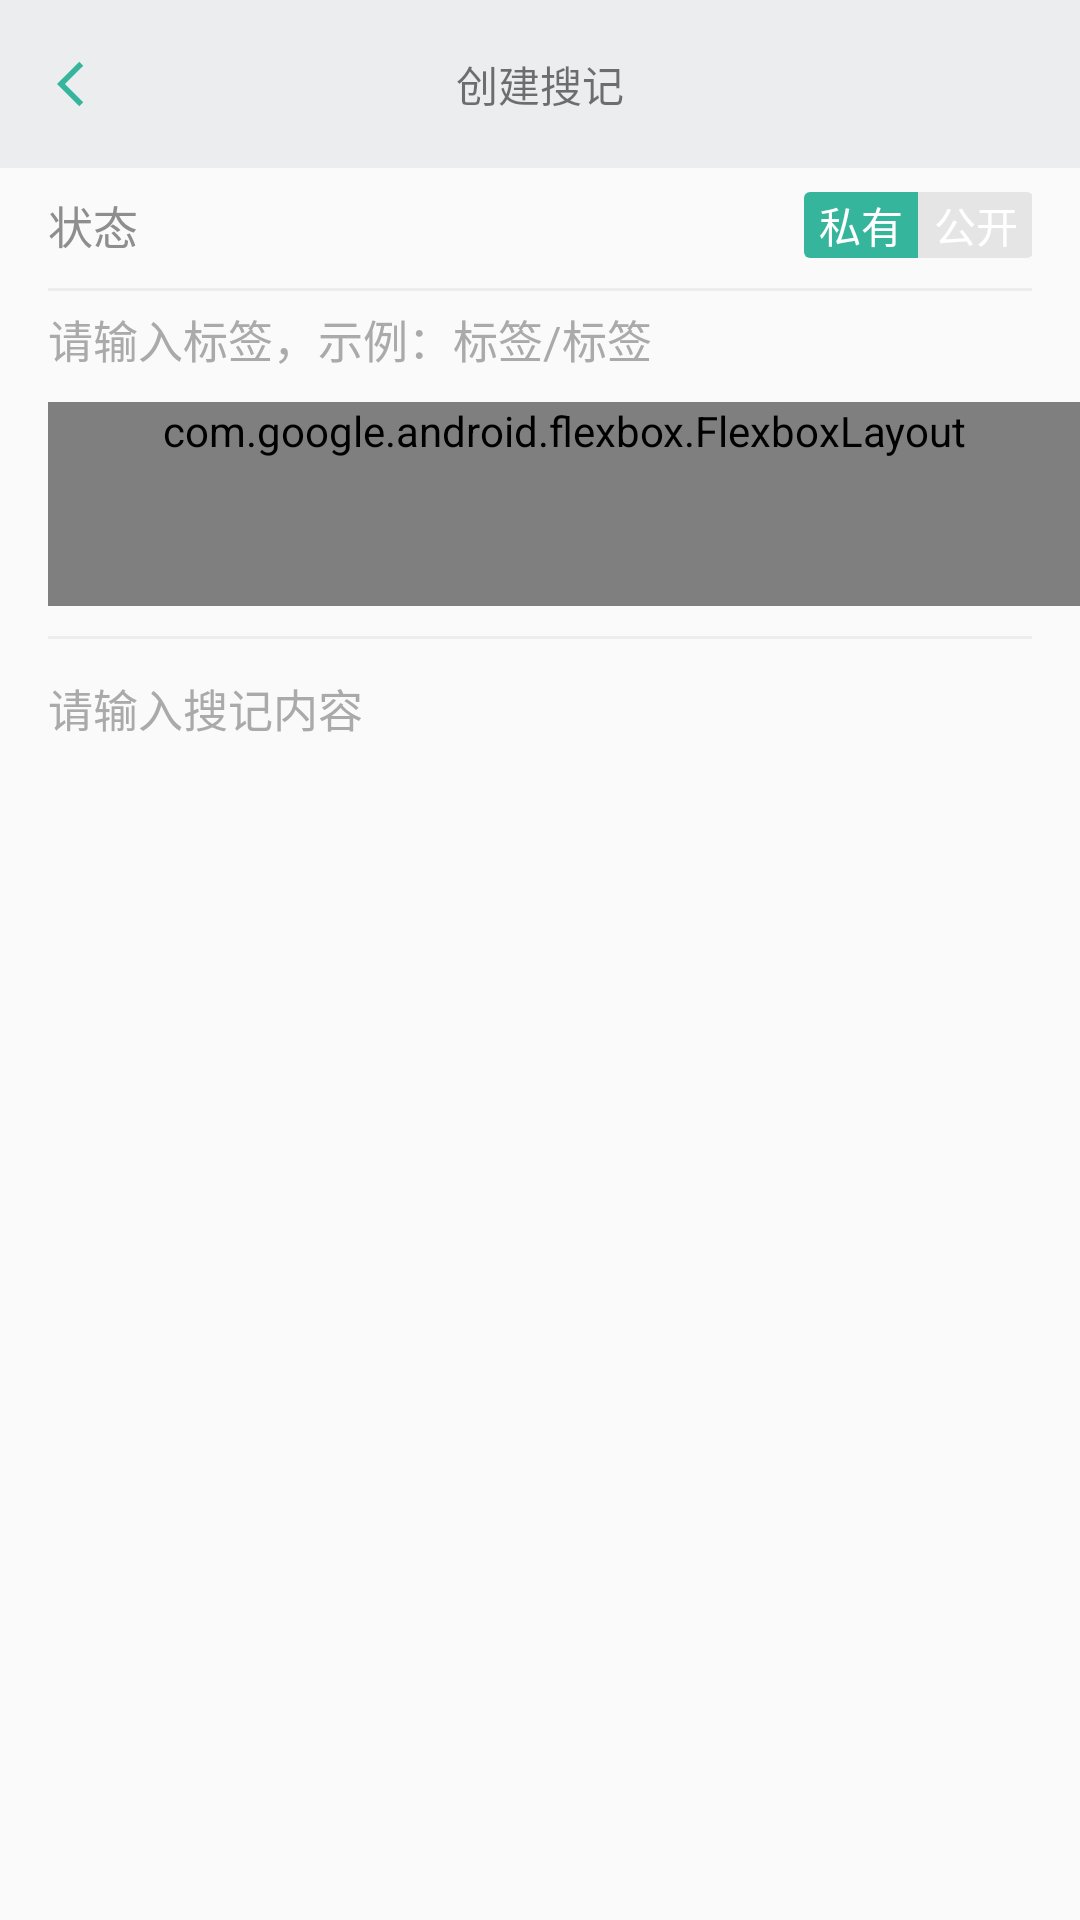

Reconstruct the res/layout file that produces this screen, plus the resources it refers to.
<!-- AndroidManifest.xml: application theme Theme.AppCompat.DayNight.NoActionBar -->
<!-- res/layout/activiry_create_note.xml -->
<?xml version="1.0" encoding="utf-8"?>
<androidx.constraintlayout.widget.ConstraintLayout xmlns:android="http://schemas.android.com/apk/res/android"
    xmlns:app="http://schemas.android.com/apk/res-auto"
    xmlns:tools="http://schemas.android.com/tools"
    android:layout_width="match_parent"
    android:layout_height="match_parent">

    <androidx.appcompat.widget.Toolbar
        android:id="@+id/toolbar"
        android:layout_width="match_parent"
        android:layout_height="wrap_content"
        android:background="@color/bg_color"
        android:gravity="center"
        android:theme="@style/ToolBarStyle"
        app:layout_constraintEnd_toEndOf="parent"
        app:layout_constraintHorizontal_bias="0.0"
        app:layout_constraintStart_toStartOf="parent"
        app:layout_constraintTop_toTopOf="parent"
        app:navigationIcon="@drawable/ic_arrow_back"
        app:titleTextAppearance="@style/Toolbar.TitleText">

        <TextView
            android:id="@+id/title_toolbar_tv"
            android:layout_width="wrap_content"
            android:layout_height="wrap_content"
            android:layout_gravity="center"
            android:text="@string/create_note_title" />
    </androidx.appcompat.widget.Toolbar>

    <ScrollView
        android:id="@+id/scrollView"
        android:layout_width="match_parent"
        android:layout_height="wrap_content"

        app:layout_constraintStart_toStartOf="parent"
        app:layout_constraintTop_toBottomOf="@+id/toolbar">

        <LinearLayout
            android:layout_width="match_parent"
            android:layout_height="wrap_content"
            android:orientation="vertical"
            app:layout_constraintTop_toBottomOf="@+id/toolbar">

            <RelativeLayout
                android:layout_width="match_parent"
                android:layout_height="wrap_content">

                <TextView
                    android:id="@+id/status_tv"
                    android:layout_width="wrap_content"
                    android:layout_height="wrap_content"
                    android:layout_alignParentLeft="true"
                    android:layout_marginStart="16dp"
                    android:layout_marginTop="8dp"
                    android:text="@string/status_tv"
                    android:textColor="@color/search_result_font_color"
                    android:textSize="15dp" />

                <RadioGroup
                    android:id="@+id/radio_group_status"
                    android:layout_width="76dp"
                    android:layout_height="22dp"
                    android:layout_alignParentRight="true"
                    android:layout_marginTop="8dp"
                    android:layout_marginEnd="16dp"
                    android:orientation="horizontal">

                    <RadioButton
                        android:id="@+id/private_radio"
                        android:layout_width="38dp"
                        android:layout_height="22dp"
                        android:background="@drawable/left_radio"
                        android:button="@null"
                        android:checked="true"
                        android:gravity="center"
                        android:text="@string/private_rb"
                        android:textColor="@color/login_btn_text_color"
                        android:textSize="14dp"
                        app:layout_constraintStart_toStartOf="parent" />

                    <RadioButton
                        android:id="@+id/public_radio"
                        android:layout_width="39dp"
                        android:layout_height="22dp"
                        android:background="@drawable/right_radio"
                        android:button="@null"
                        android:gravity="center"
                        android:text="@string/public_rb"
                        android:textColor="@color/login_btn_text_color"
                        android:textSize="14dp"
                        app:layout_constraintStart_toEndOf="@+id/radioButton3" />

                </RadioGroup>
            </RelativeLayout>

            <View
                android:id="@+id/view_line_of_bottom_status"
                android:layout_width="match_parent"
                android:layout_height="1dp"
                android:layout_marginStart="16dp"
                android:layout_marginTop="10dp"
                android:layout_marginEnd="16dp"
                android:background="@color/view_baseLine" />

            <EditText
                android:id="@+id/note_tag_et"
                android:layout_width="match_parent"
                android:layout_height="wrap_content"
                android:layout_marginStart="16dp"
                android:layout_marginTop="5dp"
                android:layout_marginEnd="16dp"
                android:background="@null"
                android:cursorVisible="true"
                android:ems="10"
                android:hint="@string/create_note_tag_hint"
                android:inputType="text"
                android:singleLine="true"
                android:textColor="@color/title_text_color"
                android:textColorHint="@color/fontColor"
                android:textCursorDrawable="@drawable/text_cursor"
                android:textSize="15dp"
                android:theme="@style/EditTextStyle" />

            <com.google.android.flexbox.FlexboxLayout
                android:id="@+id/note_tag_group"
                android:layout_width="match_parent"
                android:layout_height="wrap_content"
                android:layout_marginStart="16dp"
                android:layout_marginTop="10dp"
                android:gravity="center"
                android:minHeight="68dp"
                app:alignItems="flex_start"
                app:flexDirection="row"
                app:flexWrap="wrap"
                app:justifyContent="flex_start" />

            <View
                android:id="@+id/view_line_of_bottom_tag"
                android:layout_width="match_parent"
                android:layout_height="1dp"
                android:layout_marginStart="16dp"
                android:layout_marginTop="10dp"
                android:layout_marginEnd="16dp"
                android:background="@color/view_baseLine"
                app:layout_constraintEnd_toEndOf="parent"
                app:layout_constraintStart_toStartOf="parent"
                app:layout_constraintTop_toBottomOf="@id/note_tag_group"
                app:layout_constraintVertical_bias="0.276" />

            <EditText
                android:id="@+id/note_content_et"
                android:layout_width="match_parent"
                android:layout_height="wrap_content"
                android:layout_marginStart="16dp"
                android:layout_marginTop="12dp"
                android:layout_marginEnd="16dp"
                android:background="@null"
                android:cursorVisible="true"
                android:gravity="top"
                android:hint="@string/create_note_content_hit"
                android:textColor="@color/title_text_color"
                android:textColorHint="@color/fontColor"
                android:textCursorDrawable="@drawable/text_cursor"
                android:textSize="15dp"
                android:theme="@style/EditTextStyle"
                app:layout_constraintEnd_toEndOf="parent"
                app:layout_constraintHorizontal_bias="0.0"
                app:layout_constraintStart_toStartOf="parent" />
        </LinearLayout>
    </ScrollView>


</androidx.constraintlayout.widget.ConstraintLayout>
<!-- resources referenced by this layout -->
<resources>
  <color name="bg_color">#ecedee</color>
  <color name="fontColor">#AAAAAA</color>
  <color name="login_btn_text_color">#ffffff</color>
  <color name="search_result_font_color">#8E8E8E</color>
  <color name="title_text_color">#5d5d5d</color>
  <color name="view_baseLine">#ecedee</color>
  <!-- drawable ic_arrow_back (drawable) -->
  <vector android:height="18dp" android:tint="#36B59D"
      android:viewportHeight="24" android:viewportWidth="24"
      android:width="18dp" xmlns:android="http://schemas.android.com/apk/res/android">
      <path android:fillColor="@android:color/white" android:pathData="M11.67,3.87L9.9,2.1 0,12l9.9,9.9 1.77,-1.77L3.54,12z"/>
  </vector>
  <!-- drawable left_radio (drawable) -->
  <?xml version="1.0" encoding="utf-8"?>
  <selector xmlns:android="http://schemas.android.com/apk/res/android">
      <item android:state_checked="false"
          android:drawable="@drawable/left_bg_dark_radio">
  
      </item>
      <item
          android:state_checked="true"
          android:drawable="@drawable/left_bg_light_radio">
  
      </item>
  </selector>
  <!-- drawable text_cursor (drawable) -->
  <?xml version="1.0" encoding="utf-8"?>
  <shape
      xmlns:android="http://schemas.android.com/apk/res/android"
      android:shape="rectangle">
      
      <size android:width="1dp" />
      
      <solid android:color="#36B59D"/>
  </shape>
  <string name="create_note_content_hit">请输入搜记内容</string>
  <string name="create_note_tag_hint">请输入标签，示例：标签/标签</string>
  <string name="create_note_title">创建搜记</string>
  <string name="private_rb">私有</string>
  <string name="public_rb">公开</string>
  <string name="status_tv">状态</string>
  <style name="EditTextStyle" parent="Theme.AppCompat.Light">
          <item name="colorControlNormal">#EFEFEF</item>
          <item name="colorControlActivated">#efefef</item>
      </style>
  <style name="ToolBarStyle" parent="Theme.AppCompat.Light.NoActionBar">
          <item name="actionMenuTextColor">#AAAAAA</item>
      </style>
  <style name="Toolbar.TitleText" parent="TextAppearance.Widget.AppCompat.Toolbar.Title">
          <item name="android:textSize">17dp</item>
          <item name="actionMenuTextColor">#36B59D</item>
          <item name="titleTextColor">#5d5d5d5d</item>
      </style>
  <!-- drawable left_bg_dark_radio (drawable) -->
  <shape xmlns:android="http://schemas.android.com/apk/res/android">
      <solid android:color="#e5e5e5" />
  
      <corners
          android:topLeftRadius="2dp"
          android:bottomLeftRadius="2dp"
          android:bottomRightRadius="0dp"
          android:topRightRadius="0dp" />
  </shape>
  <!-- drawable left_bg_light_radio (drawable) -->
  <shape xmlns:android="http://schemas.android.com/apk/res/android">
      <solid android:color="#36B59D" />
      <corners
          android:topLeftRadius="2dp"
          android:bottomLeftRadius="2dp"
          android:bottomRightRadius="0dp"
          android:topRightRadius="0dp" />
  </shape>
  <!-- drawable right_bg_dark_radio (drawable) -->
  <?xml version="1.0" encoding="utf-8"?>
  <shape xmlns:android="http://schemas.android.com/apk/res/android">
      <solid android:color="#e5e5e5" />
      <corners
          android:topLeftRadius="0dp"
          android:bottomLeftRadius="0dp"
          android:bottomRightRadius="3dp"
          android:topRightRadius="3dp" />
  </shape>
  <!-- drawable right_bg_light_radio (drawable) -->
  <?xml version="1.0" encoding="utf-8"?>
  <shape xmlns:android="http://schemas.android.com/apk/res/android">
      <solid android:color="#36B59D" />
      <corners
          android:topLeftRadius="0dp"
          android:bottomLeftRadius="0dp"
          android:bottomRightRadius="3dp"
          android:topRightRadius="3dp" />
  </shape>
</resources>
